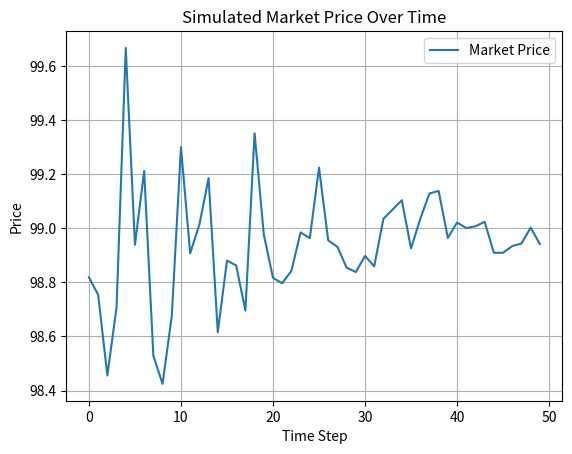

This figure's Python source:
import numpy as np
import matplotlib.pyplot as plt

# Parameters
num_buyers = 100
num_sellers = 100
num_steps = 50

# Initialize agents
buyers = np.random.uniform(80, 120, size=num_buyers)  # Willingness to pay
sellers = np.random.uniform(80, 120, size=num_sellers)  # Minimum prices

market_prices = []

for step in range(num_steps):
    trades = []
    # Shuffle for random matching
    np.random.shuffle(buyers)
    np.random.shuffle(sellers)
    for b, s in zip(buyers, sellers):
        if b >= s:
            price = (b + s) / 2
            trades.append(price)
    if trades:
        avg_price = np.mean(trades)
        market_prices.append(avg_price)
        # Sellers slightly increase min prices if many trades (high demand)
        sellers += 0.05 * (avg_price - sellers)
        # Buyers decrease WTP if prices go down
        buyers -= 0.05 * (buyers - avg_price)
    else:
        # No trades: stagnation or mismatch
        market_prices.append(market_prices[-1] if market_prices else 100)

# Plot the results
plt.plot(market_prices, label="Market Price")
plt.title("Simulated Market Price Over Time")
plt.xlabel("Time Step")
plt.ylabel("Price")
plt.legend()
plt.grid(True)
plt.show()
